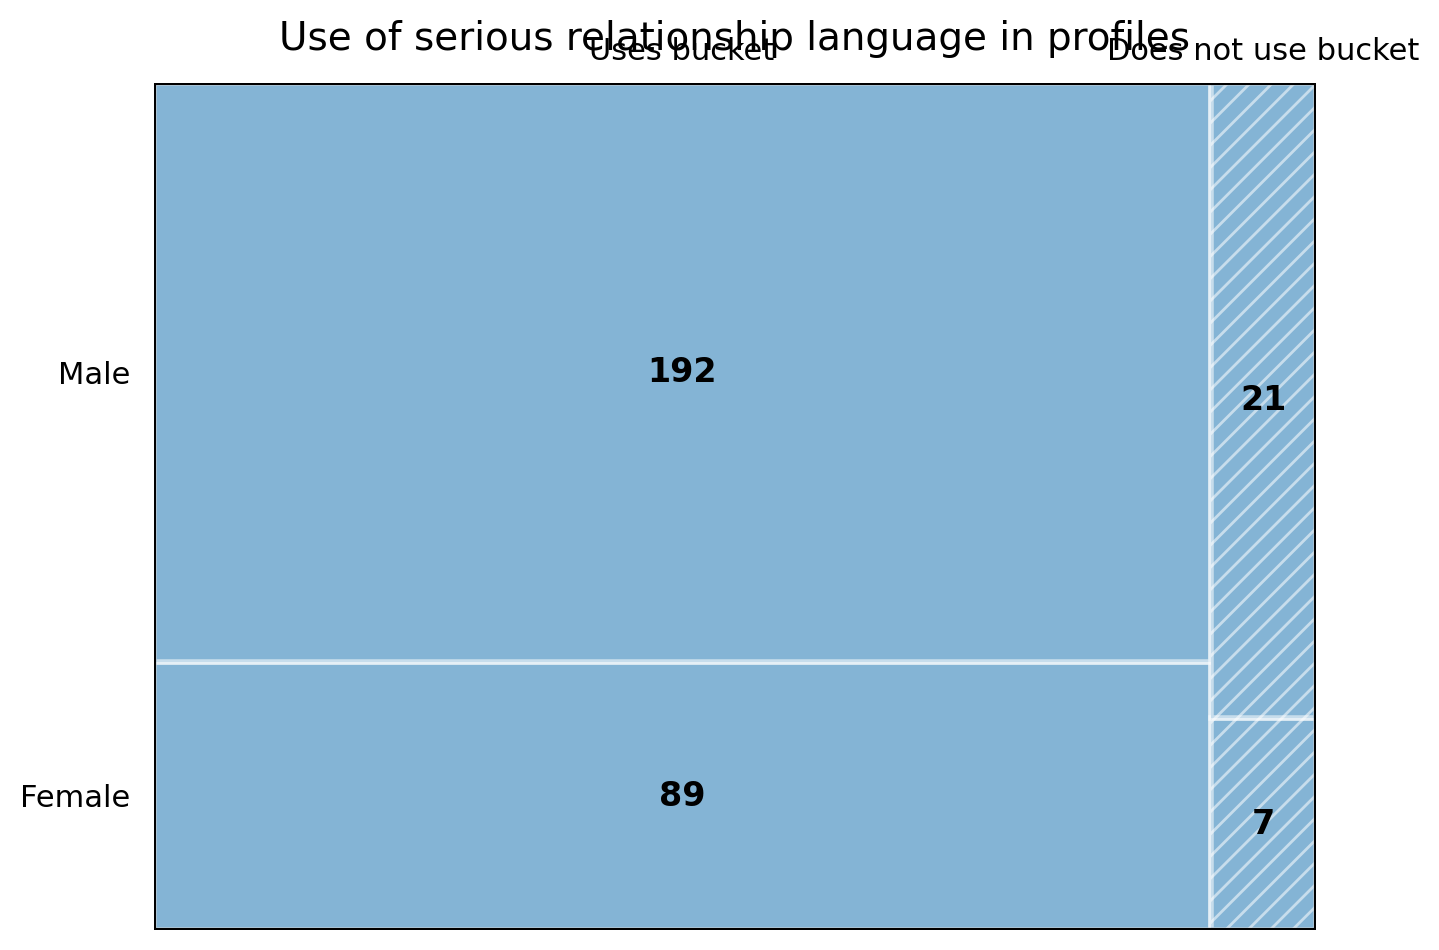

The table this chart was drawn from, first rows:
row, col, count
Male, Uses bucket, 192
Male, Does not use bucket, 21
Female, Uses bucket, 89
Female, Does not use bucket, 7
